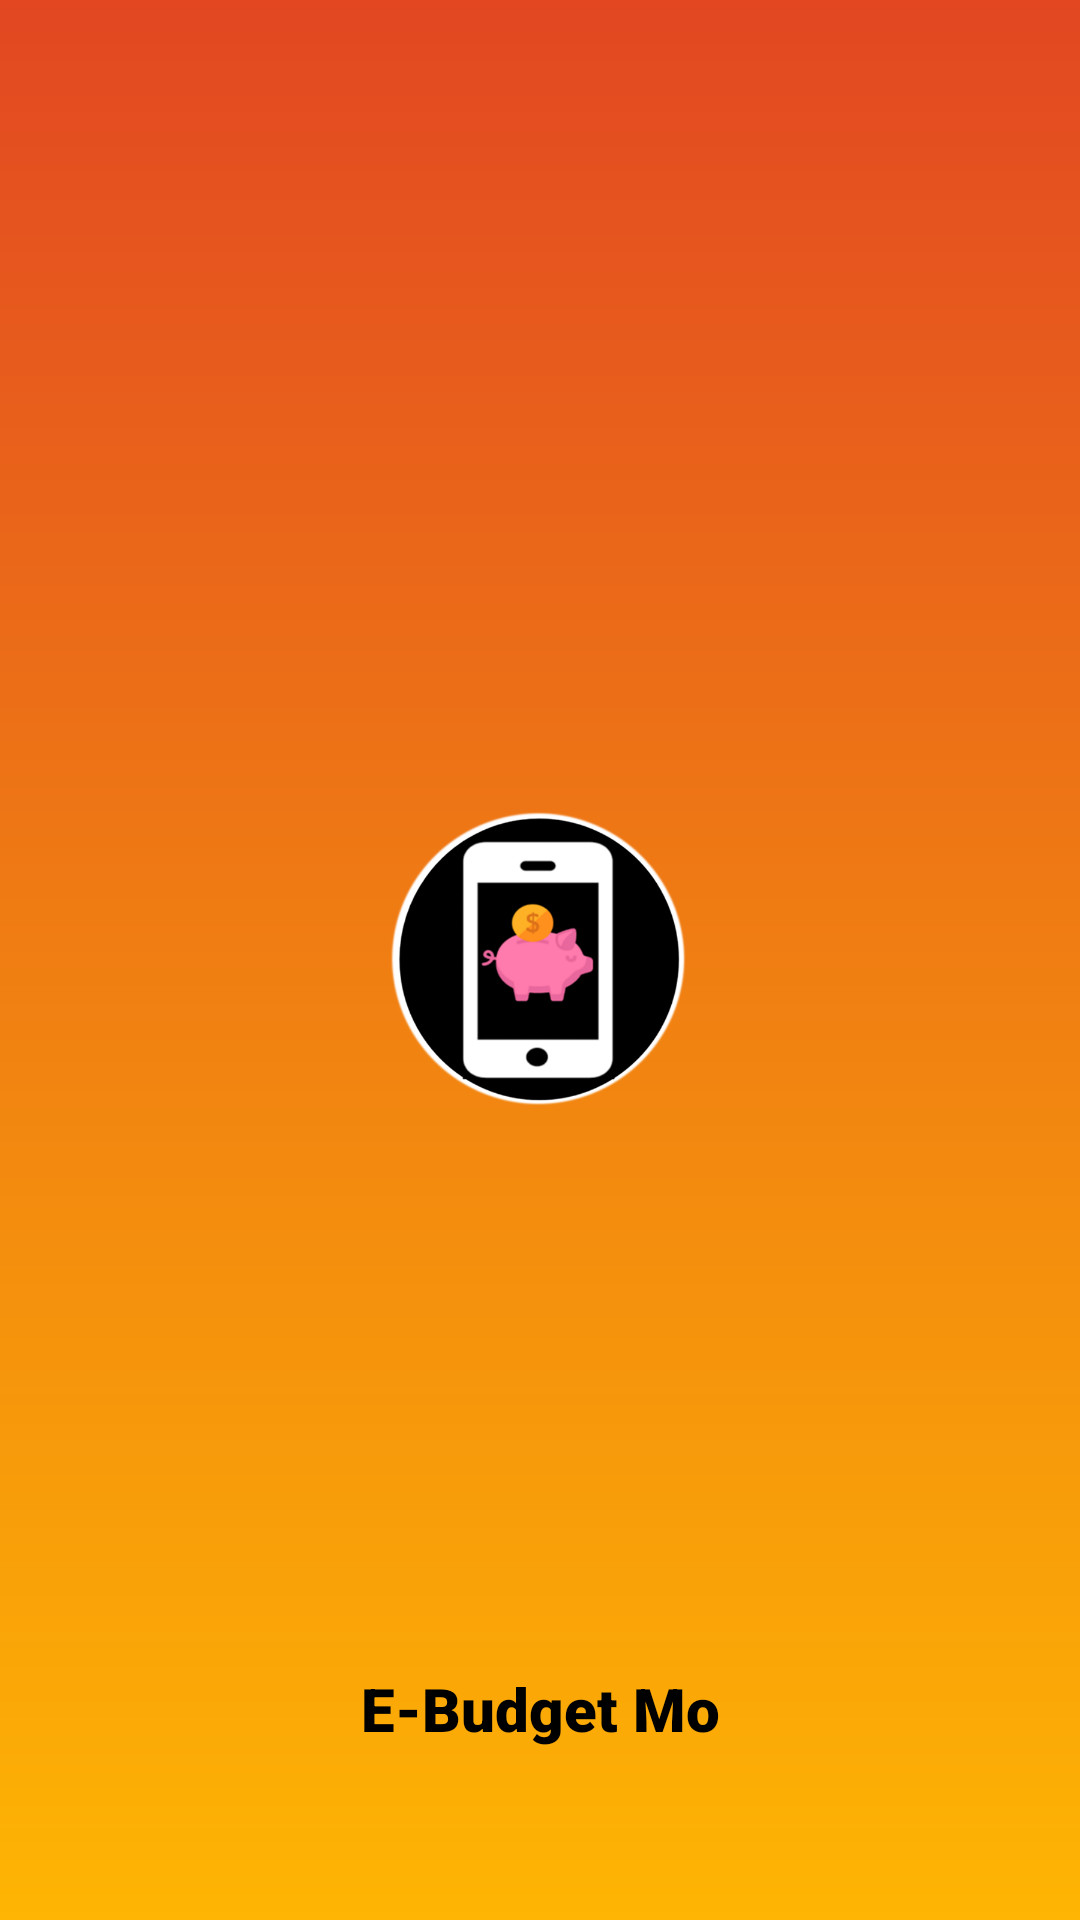

Reconstruct the res/layout file that produces this screen, plus the resources it refers to.
<!-- AndroidManifest.xml: application theme AppTheme -->
<!-- res/layout/nav_header.xml -->
<?xml version="1.0" encoding="utf-8"?>
<androidx.constraintlayout.widget.ConstraintLayout
    xmlns:android="http://schemas.android.com/apk/res/android"
    xmlns:app="http://schemas.android.com/apk/res-auto"
    xmlns:tools="http://schemas.android.com/tools"
    android:layout_width="match_parent"
    android:layout_height="200dp"
    android:background="@drawable/gradient">

    <ImageView
        android:layout_width="100dp"
        android:layout_height="100dp"
        android:src="@drawable/logo"
        app:layout_constraintBottom_toBottomOf="parent"
        app:layout_constraintEnd_toEndOf="parent"
        app:layout_constraintHorizontal_bias="0.498"
        app:layout_constraintStart_toStartOf="parent"
        app:layout_constraintTop_toTopOf="parent" />

    <TextView
        android:id="@+id/textView"
        android:layout_width="match_parent"
        android:layout_height="wrap_content"
        android:fontFamily="sans-serif-black"
        android:gravity="center"
        android:text="E-Budget Mo"
        android:textColor="@color/black"
        android:textSize="20sp"
        app:layout_constraintBottom_toBottomOf="parent"
        app:layout_constraintEnd_toEndOf="parent"
        app:layout_constraintHorizontal_bias="0.0"
        app:layout_constraintStart_toStartOf="parent"
        app:layout_constraintTop_toTopOf="parent"
        app:layout_constraintVertical_bias="0.907" />

</androidx.constraintlayout.widget.ConstraintLayout>
<!-- resources referenced by this layout -->
<resources>
  <color name="black">#000000</color>
  <!-- drawable gradient (drawable) -->
  <?xml version="1.0" encoding="utf-8"?>
  <shape android:shape="rectangle"
      xmlns:android="http://schemas.android.com/apk/res/android">
      <gradient
          android:startColor="#E24722"
          android:endColor="#FEB503"
          android:angle="270"
      />
  
  </shape>
  <!-- drawable logo: png bitmap (drawable, 72542 bytes) -->
  <style name="AppTheme" parent="Theme.AppCompat.Light.NoActionBar">
          
          <item name="colorPrimary">@color/colorPrimaryDark</item>
          <item name="colorPrimaryDark">@android:color/holo_orange_dark</item>
          <item name="colorAccent">@android:color/holo_orange_dark</item>
  
          <item name="windowActionBar">false</item>
          <item name="windowNoTitle">true</item>
  
          <item name="drawerArrowStyle">@style/DrawerIconStyle</item>
      </style>
  <color name="colorPrimaryDark">#09AC10</color>
  <style name="DrawerIconStyle" parent="Widget.AppCompat.DrawerArrowToggle">
      <item name="color">@android:color/white</item>
      </style>
</resources>
